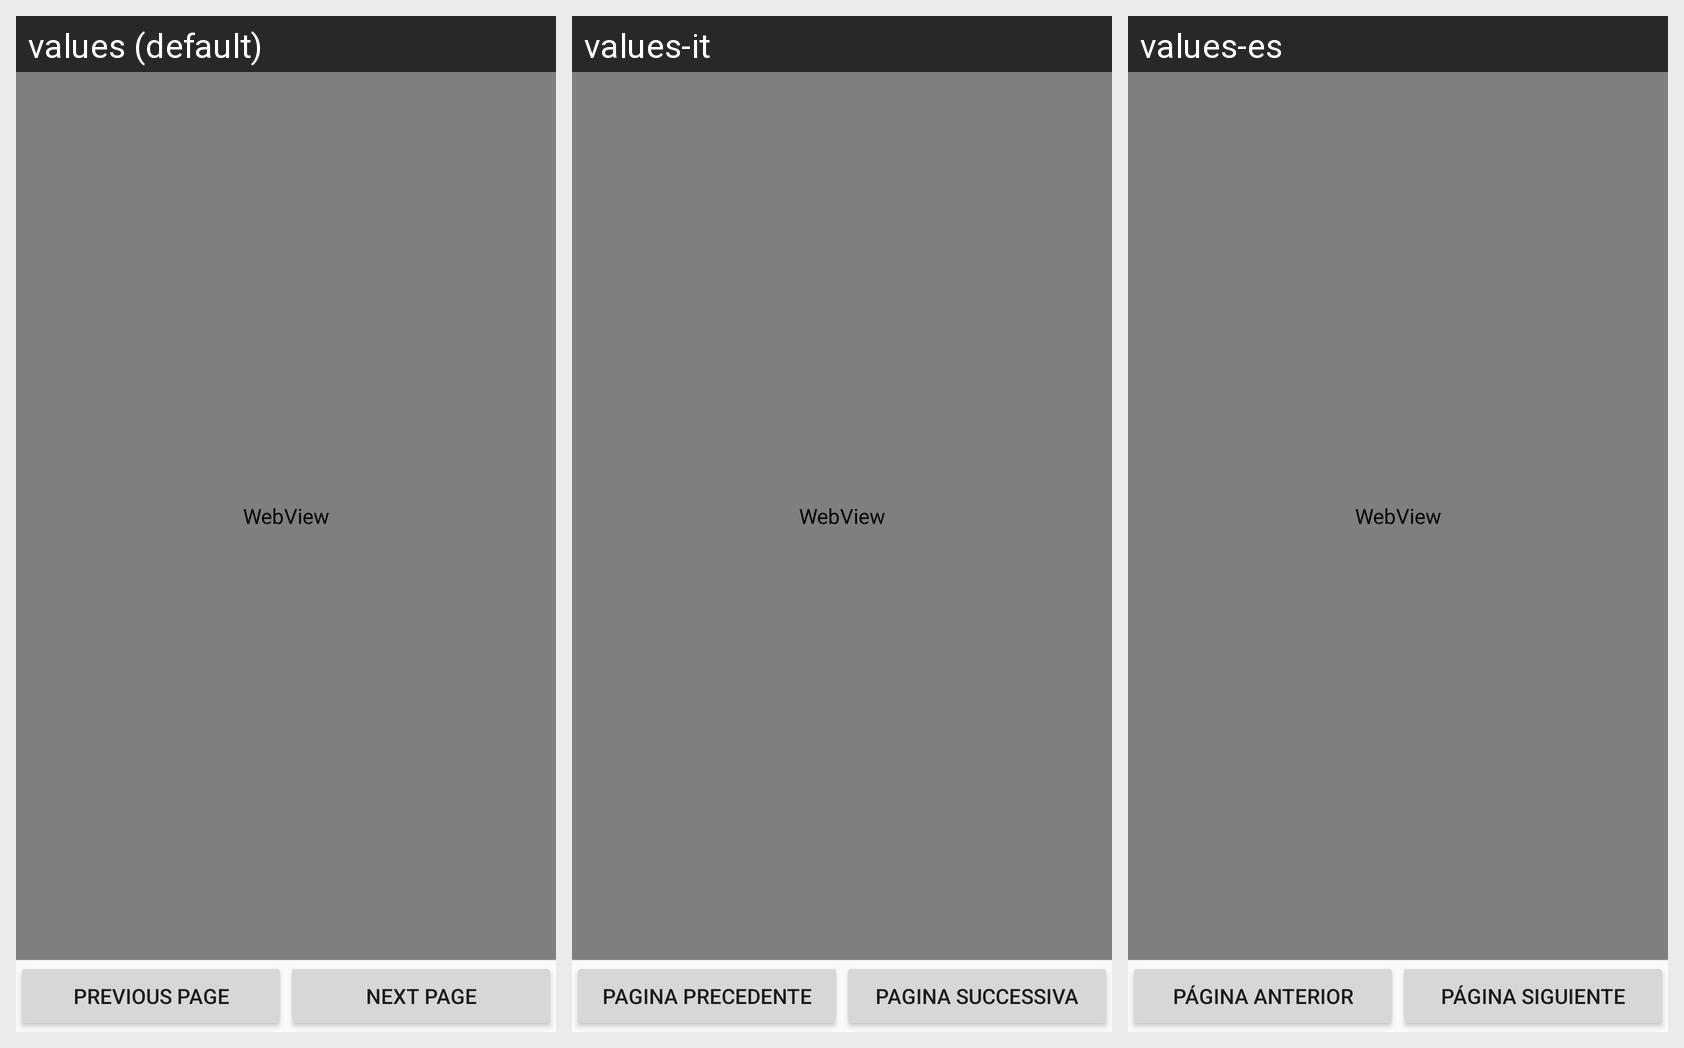

Locale-by-locale string values for the Android screen shown in this grid:
Android screen res/layout/verify.xml rendered under 3 locales, left to right: values (default), values-it, values-es. Device: Nexus 5 (rendered at 1080×1920; each locale shown at half size, 540×960, under a caption strip naming it); theme AppTheme.
Strings drawn on this screen, with the default value and each locale's value (text and hints the layout hard-codes, and strings that could not be matched under every locale, appear in the picture but are not listed):

prev_page
  values: Previous page
  values-it: Pagina precedente
  values-es: Página anterior

next_page
  values: Next page
  values-it: Pagina successiva
  values-es: Página siguiente
